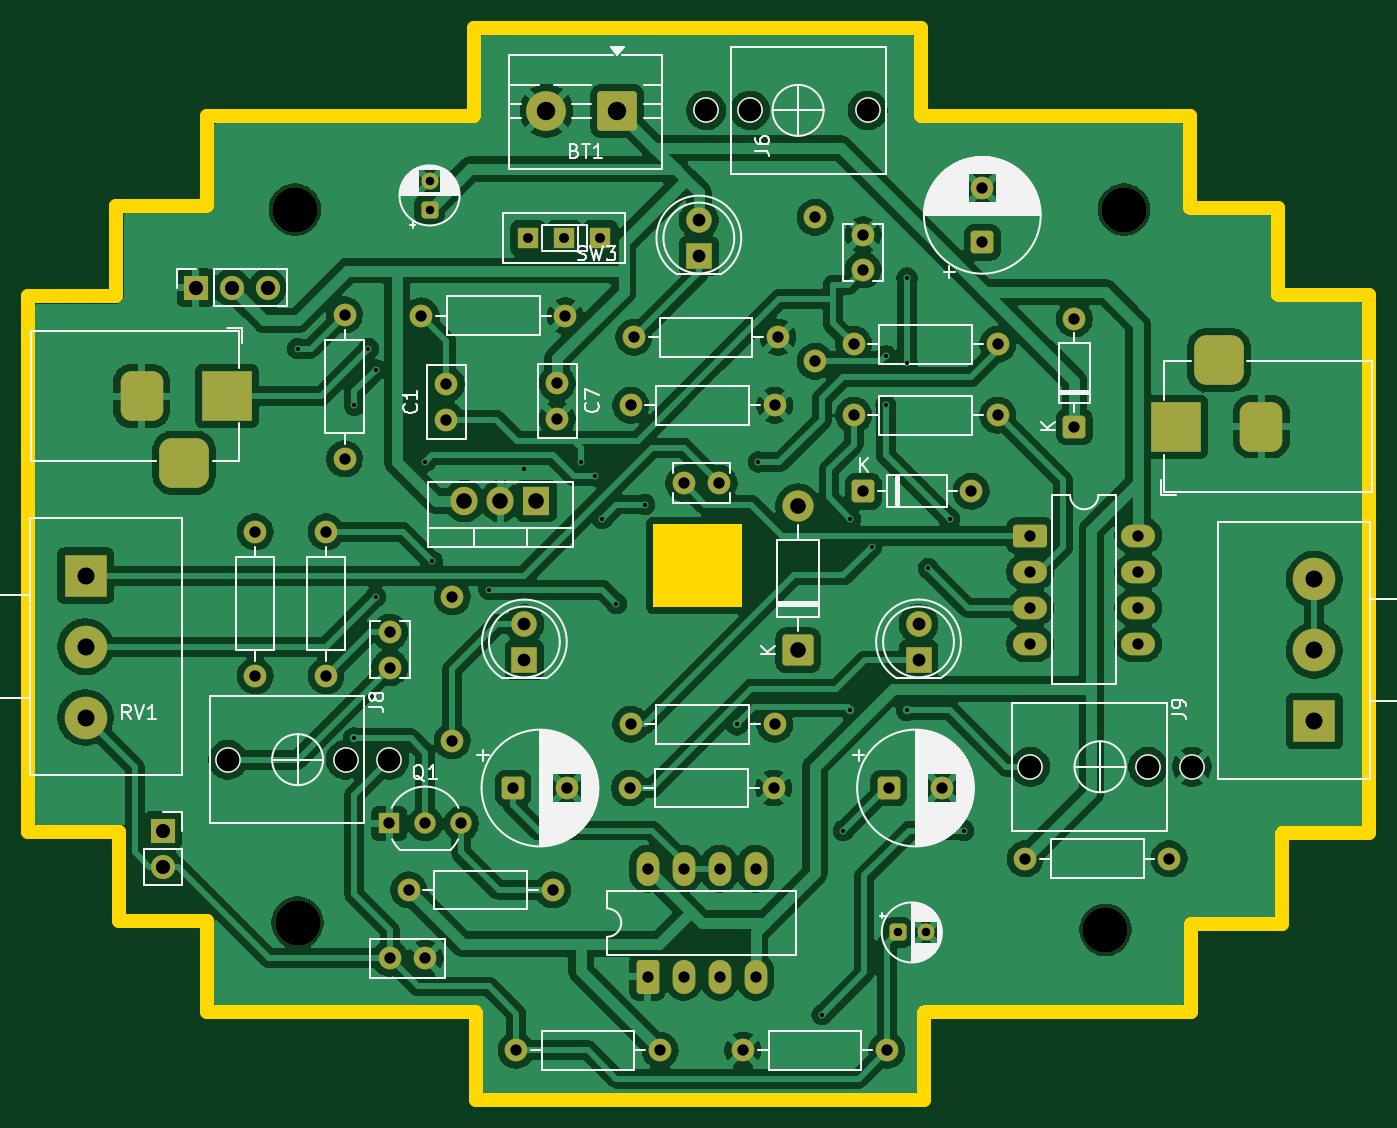
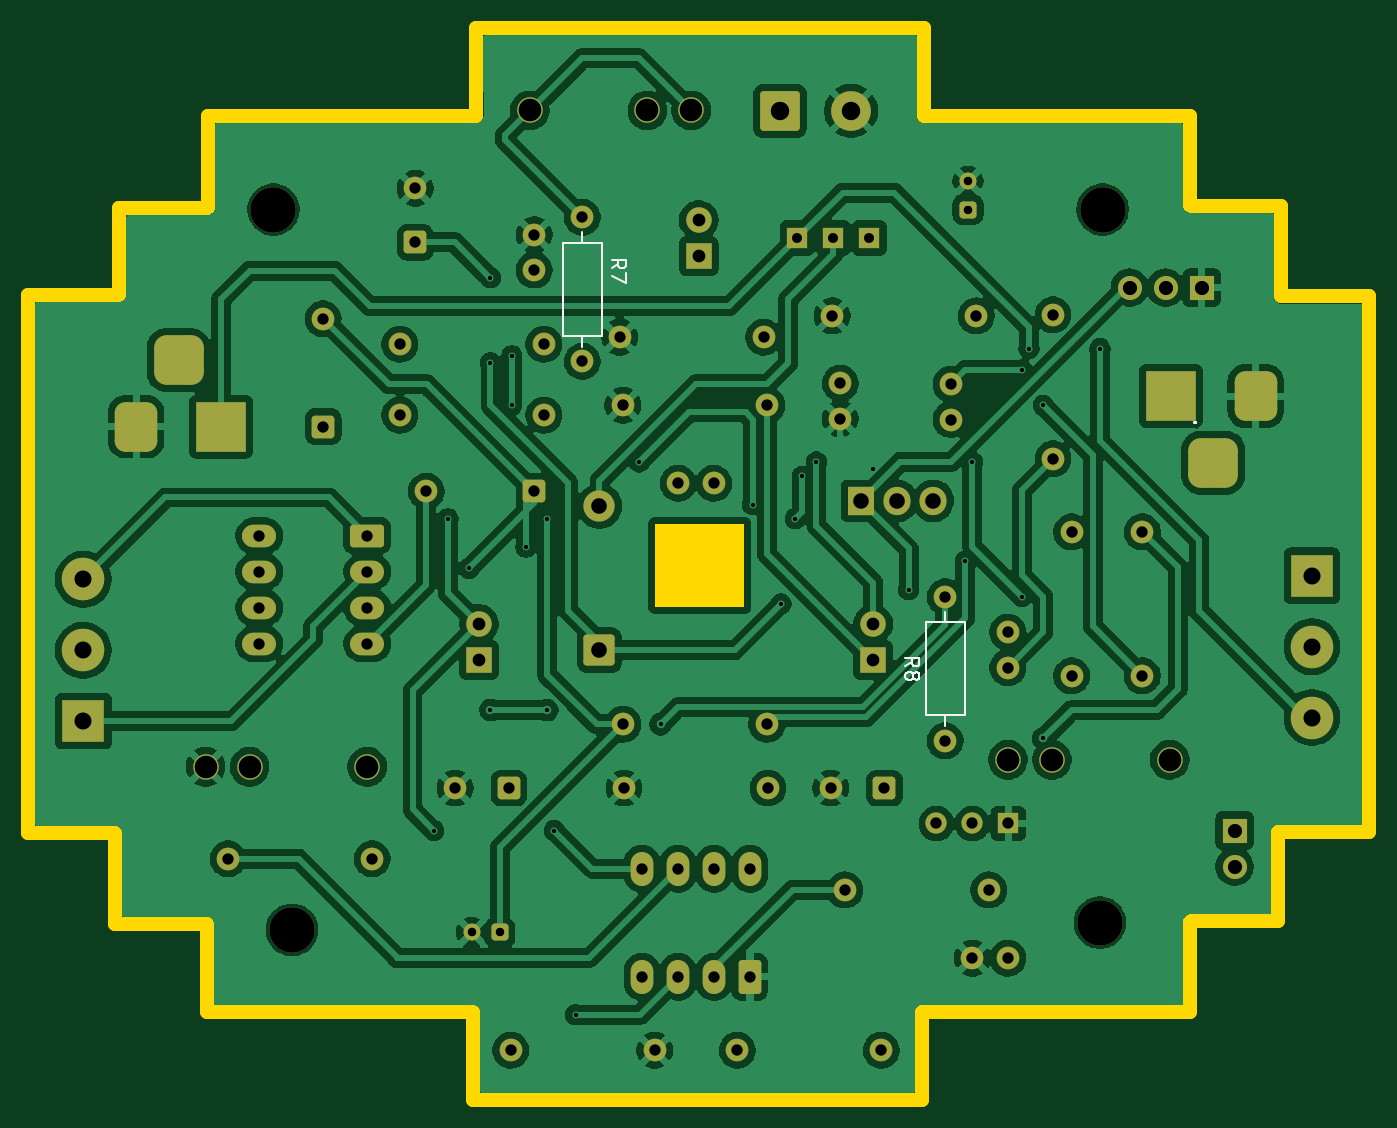
Circuit board: 9 layer files. Board 94.6 x 75.6 mm.
- bottom_copper: g-01-pie-01-rev-a-B_Cu.gbr (264095 bytes)
- bottom_mask: g-01-pie-01-rev-a-B_Mask.gbr (7037 bytes)
- bottom_silk: g-01-pie-01-rev-a-B_Silkscreen.gbr (4069 bytes)
- outline: g-01-pie-01-rev-a-Edge_Cuts.gbr (1473 bytes)
- top_copper: g-01-pie-01-rev-a-F_Cu.gbr (257709 bytes)
- top_mask: g-01-pie-01-rev-a-F_Mask.gbr (7037 bytes)
- top_silk: g-01-pie-01-rev-a-F_Silkscreen.gbr (61949 bytes)
- drill: g-01-pie-01-rev-a-NPTH.drl (386 bytes)
- drill: g-01-pie-01-rev-a-PTH.drl (3271 bytes)

=== bottom_copper: g-01-pie-01-rev-a-B_Cu.gbr (264095 bytes, source omitted) ===
=== bottom_mask: g-01-pie-01-rev-a-B_Mask.gbr (7037 bytes, source omitted) ===
=== bottom_silk: g-01-pie-01-rev-a-B_Silkscreen.gbr ===
%TF.GenerationSoftware,KiCad,Pcbnew,10.0.1*%
%TF.CreationDate,2026-06-06T12:56:01-04:00*%
%TF.ProjectId,g-01-pie-01-rev-a,672d3031-2d70-4696-952d-30312d726576,05*%
%TF.SameCoordinates,Original*%
%TF.FileFunction,Legend,Bot*%
%TF.FilePolarity,Positive*%
%FSLAX46Y46*%
G04 Gerber Fmt 4.6, Leading zero omitted, Abs format (unit mm)*
G04 Created by KiCad (PCBNEW 10.0.1) date 2026-06-06 12:56:01*
%MOMM*%
%LPD*%
G01*
G04 APERTURE LIST*
%ADD10C,0.185208*%
%ADD11C,0.150000*%
%ADD12C,0.120000*%
G04 APERTURE END LIST*
D10*
X111310000Y-90690226D02*
X111310000Y-90690000D01*
X111387780Y-90690000D01*
X111310000Y-90690226D01*
G36*
X111310000Y-90690226D02*
G01*
X111310000Y-90690000D01*
X111387780Y-90690000D01*
X111310000Y-90690226D01*
G37*
D11*
X131736435Y-107921459D02*
X131260244Y-107588126D01*
X131736435Y-107350031D02*
X130736435Y-107350031D01*
X130736435Y-107350031D02*
X130736435Y-107730983D01*
X130736435Y-107730983D02*
X130784054Y-107826221D01*
X130784054Y-107826221D02*
X130831673Y-107873840D01*
X130831673Y-107873840D02*
X130926911Y-107921459D01*
X130926911Y-107921459D02*
X131069768Y-107921459D01*
X131069768Y-107921459D02*
X131165006Y-107873840D01*
X131165006Y-107873840D02*
X131212625Y-107826221D01*
X131212625Y-107826221D02*
X131260244Y-107730983D01*
X131260244Y-107730983D02*
X131260244Y-107350031D01*
X131165006Y-108492888D02*
X131117387Y-108397650D01*
X131117387Y-108397650D02*
X131069768Y-108350031D01*
X131069768Y-108350031D02*
X130974530Y-108302412D01*
X130974530Y-108302412D02*
X130926911Y-108302412D01*
X130926911Y-108302412D02*
X130831673Y-108350031D01*
X130831673Y-108350031D02*
X130784054Y-108397650D01*
X130784054Y-108397650D02*
X130736435Y-108492888D01*
X130736435Y-108492888D02*
X130736435Y-108683364D01*
X130736435Y-108683364D02*
X130784054Y-108778602D01*
X130784054Y-108778602D02*
X130831673Y-108826221D01*
X130831673Y-108826221D02*
X130926911Y-108873840D01*
X130926911Y-108873840D02*
X130974530Y-108873840D01*
X130974530Y-108873840D02*
X131069768Y-108826221D01*
X131069768Y-108826221D02*
X131117387Y-108778602D01*
X131117387Y-108778602D02*
X131165006Y-108683364D01*
X131165006Y-108683364D02*
X131165006Y-108492888D01*
X131165006Y-108492888D02*
X131212625Y-108397650D01*
X131212625Y-108397650D02*
X131260244Y-108350031D01*
X131260244Y-108350031D02*
X131355482Y-108302412D01*
X131355482Y-108302412D02*
X131545958Y-108302412D01*
X131545958Y-108302412D02*
X131641196Y-108350031D01*
X131641196Y-108350031D02*
X131688816Y-108397650D01*
X131688816Y-108397650D02*
X131736435Y-108492888D01*
X131736435Y-108492888D02*
X131736435Y-108683364D01*
X131736435Y-108683364D02*
X131688816Y-108778602D01*
X131688816Y-108778602D02*
X131641196Y-108826221D01*
X131641196Y-108826221D02*
X131545958Y-108873840D01*
X131545958Y-108873840D02*
X131355482Y-108873840D01*
X131355482Y-108873840D02*
X131260244Y-108826221D01*
X131260244Y-108826221D02*
X131212625Y-108778602D01*
X131212625Y-108778602D02*
X131165006Y-108683364D01*
X152454819Y-79833333D02*
X151978628Y-79500000D01*
X152454819Y-79261905D02*
X151454819Y-79261905D01*
X151454819Y-79261905D02*
X151454819Y-79642857D01*
X151454819Y-79642857D02*
X151502438Y-79738095D01*
X151502438Y-79738095D02*
X151550057Y-79785714D01*
X151550057Y-79785714D02*
X151645295Y-79833333D01*
X151645295Y-79833333D02*
X151788152Y-79833333D01*
X151788152Y-79833333D02*
X151883390Y-79785714D01*
X151883390Y-79785714D02*
X151931009Y-79738095D01*
X151931009Y-79738095D02*
X151978628Y-79642857D01*
X151978628Y-79642857D02*
X151978628Y-79261905D01*
X151454819Y-80166667D02*
X151454819Y-80833333D01*
X151454819Y-80833333D02*
X152454819Y-80404762D01*
%TO.C,R8*%
D12*
X128911616Y-112128126D02*
X128911616Y-111358126D01*
X128911616Y-104048126D02*
X128911616Y-104818126D01*
X127541616Y-104818126D02*
X130281616Y-104818126D01*
X130281616Y-111358126D01*
X127541616Y-111358126D01*
X127541616Y-104818126D01*
%TO.C,R7*%
X154518466Y-85355925D02*
X154518466Y-84585925D01*
X154518466Y-77275925D02*
X154518466Y-78045925D01*
X153148466Y-78045925D02*
X155888466Y-78045925D01*
X155888466Y-84585925D01*
X153148466Y-84585925D01*
X153148466Y-78045925D01*
%TD*%
M02*

=== outline: g-01-pie-01-rev-a-Edge_Cuts.gbr ===
%TF.GenerationSoftware,KiCad,Pcbnew,10.0.1*%
%TF.CreationDate,2026-06-06T12:56:01-04:00*%
%TF.ProjectId,g-01-pie-01-rev-a,672d3031-2d70-4696-952d-30312d726576,05*%
%TF.SameCoordinates,Original*%
%TF.FileFunction,Profile,NP*%
%FSLAX46Y46*%
G04 Gerber Fmt 4.6, Leading zero omitted, Abs format (unit mm)*
G04 Created by KiCad (PCBNEW 10.0.1) date 2026-06-06 12:56:01*
%MOMM*%
%LPD*%
G01*
G04 APERTURE LIST*
%TA.AperFunction,Profile*%
%ADD10C,0.000000*%
%TD*%
%TA.AperFunction,Profile*%
%ADD11C,1.000000*%
%TD*%
G04 APERTURE END LIST*
D10*
%TA.AperFunction,Profile*%
G36*
X149371496Y-103718155D02*
G01*
X143100346Y-103718155D01*
X143100346Y-97854459D01*
X149371496Y-97854459D01*
X149371496Y-103718155D01*
G37*
%TD.AperFunction*%
D11*
X161991588Y-69069383D02*
X180953218Y-69069383D01*
X180953218Y-75551673D01*
X187187337Y-75551673D01*
X187187337Y-81700594D01*
X193614058Y-81700594D01*
X193614058Y-119675711D01*
X187487370Y-119675711D01*
X187487370Y-126069097D01*
X181008760Y-126069097D01*
X181008760Y-132314324D01*
X162217537Y-132314324D01*
X162217537Y-138489162D01*
X130561731Y-138489162D01*
X130561731Y-132310617D01*
X111626034Y-132310617D01*
X111626034Y-125894994D01*
X105432675Y-125894994D01*
X105432675Y-119597910D01*
X99005943Y-119597910D01*
X99005943Y-81815421D01*
X105217824Y-81815421D01*
X105217824Y-75422025D01*
X111611220Y-75422025D01*
X111611220Y-69110127D01*
X130417268Y-69110127D01*
X130417268Y-62890839D01*
X162017511Y-62890839D01*
X161991588Y-69069383D01*
M02*

=== top_copper: g-01-pie-01-rev-a-F_Cu.gbr (257709 bytes, source omitted) ===
=== top_mask: g-01-pie-01-rev-a-F_Mask.gbr (7037 bytes, source omitted) ===
=== top_silk: g-01-pie-01-rev-a-F_Silkscreen.gbr (61949 bytes, source omitted) ===
=== drill: g-01-pie-01-rev-a-NPTH.drl ===
M48
; DRILL file KiCad 10.0.1 date 2026-06-06T12:56:03
; FORMAT={-:-/ absolute / metric / decimal}
; #@! TF.CreationDate,2026-06-06T12:56:03-04:00
; #@! TF.GenerationSoftware,Kicad,Pcbnew,10.0.1
; #@! TF.FileFunction,NonPlated,1,2,NPTH
FMAT,2
METRIC
; #@! TA.AperFunction,NonPlated,NPTH,ComponentDrill
T1C3.200
%
G90
G05
T1
X117.81Y-75.69
X118.0Y-126.0
X175.0Y-126.5
X176.31Y-75.69
M30

=== drill: g-01-pie-01-rev-a-PTH.drl ===
M48
; DRILL file KiCad 10.0.1 date 2026-06-06T12:56:03
; FORMAT={-:-/ absolute / metric / decimal}
; #@! TF.CreationDate,2026-06-06T12:56:03-04:00
; #@! TF.GenerationSoftware,Kicad,Pcbnew,10.0.1
; #@! TF.FileFunction,Plated,1,2,PTH
FMAT,2
METRIC
; #@! TA.AperFunction,Plated,PTH,ViaDrill
T1C0.300
; #@! TA.AperFunction,Plated,PTH,ComponentDrill
T2C0.600
; #@! TA.AperFunction,Plated,PTH,ComponentDrill
T3C0.700
; #@! TA.AperFunction,Plated,PTH,ComponentDrill
T4C0.800
; #@! TA.AperFunction,Plated,PTH,ComponentDrill
T5C0.900
; #@! TA.AperFunction,Plated,PTH,ComponentDrill
T6C1.000
; #@! TA.AperFunction,Plated,PTH,ComponentDrill
T7C1.100
; #@! TA.AperFunction,Plated,PTH,ComponentDrill
T8C1.200
; #@! TA.AperFunction,Plated,PTH,ComponentDrill
T9C1.300
; #@! TA.AperFunction,Plated,PTH,ComponentDrill
T10C1.600
%
G90
G05
T1
X118.0Y-85.5
X122.0Y-89.5
X122.0Y-113.0
X123.0Y-85.5
X123.5Y-87.0
X123.5Y-103.0
X127.0Y-93.5
X127.5Y-100.5
X131.5Y-102.5
X134.0Y-94.0
X138.0Y-93.5
X139.0Y-94.5
X139.5Y-97.5
X140.5Y-103.5
X142.5Y-96.5
X149.0Y-112.0
X150.5Y-93.5
X155.0Y-132.5
X156.5Y-119.5
X157.0Y-97.5
X157.0Y-111.0
X158.5Y-99.5
X159.5Y-86.0
X159.5Y-89.5
X161.0Y-80.5
X161.0Y-86.5
X161.0Y-111.0
X162.5Y-101.0
X164.0Y-97.5
X165.0Y-119.5
T2
X127.31Y-73.69
X127.31Y-75.69
X160.337Y-126.69
X162.337Y-126.69
T3
X134.27Y-77.69
X136.81Y-77.69
X139.35Y-77.69
T4
X115.0Y-98.42
X115.0Y-108.58
X120.0Y-98.42
X120.0Y-108.58
X121.31Y-83.11
X121.31Y-93.27
X124.46Y-119.0
X124.5Y-105.5
X124.5Y-108.0
X124.5Y-128.5
X125.84Y-123.69
X126.73Y-83.19
X127.0Y-119.0
X127.0Y-128.5
X128.5Y-88.0
X128.5Y-90.5
X128.912Y-103.008
X128.912Y-113.168
X129.54Y-119.0
X133.2Y-116.5
X133.42Y-135.0
X136.0Y-123.69
X136.31Y-87.94
X136.31Y-90.44
X136.89Y-83.19
X137.0Y-116.5
X141.42Y-116.5
X141.5Y-89.5
X141.5Y-112.0
X141.73Y-84.69
X142.69Y-122.19
X142.69Y-129.81
X143.58Y-135.0
X145.23Y-122.19
X145.23Y-129.81
X145.25Y-95.0
X147.75Y-95.0
X147.77Y-122.19
X147.77Y-129.81
X149.42Y-135.0
X150.31Y-122.19
X150.31Y-129.81
X151.58Y-116.5
X151.66Y-89.5
X151.66Y-112.0
X151.89Y-84.69
X154.518Y-76.236
X154.518Y-86.396
X157.23Y-85.19
X157.23Y-90.19
X157.9Y-77.452
X157.9Y-79.952
X157.91Y-95.568
X159.58Y-135.0
X159.697Y-116.5
X163.497Y-116.5
X165.53Y-95.568
X166.31Y-74.19
X166.31Y-77.99
X167.39Y-85.19
X167.39Y-90.19
X169.337Y-121.485
X169.69Y-98.69
X169.69Y-101.23
X169.69Y-103.77
X169.69Y-106.31
X172.81Y-83.38
X172.81Y-91.0
X177.31Y-98.69
X177.31Y-101.23
X177.31Y-103.77
X177.31Y-106.31
X179.497Y-121.485
T5
X134.0Y-104.925
X134.0Y-107.465
X146.31Y-76.425
X146.31Y-78.965
X161.81Y-104.92
X161.81Y-107.46
T6
X108.5Y-119.5
X108.5Y-122.04
X110.81Y-81.19
X113.35Y-81.19
X115.89Y-81.19
T7
X129.77Y-96.24
X132.31Y-96.24
X134.85Y-96.24
X153.31Y-96.61
X153.31Y-106.77
T8
X103.04Y-101.527
X103.04Y-106.527
X103.04Y-111.527
X189.732Y-101.773
X189.732Y-106.773
X189.732Y-111.773
T9
X135.56Y-68.722
X140.56Y-68.722
T10
X113.08Y-114.5
X121.38Y-114.5
X124.48Y-114.5
X146.83Y-68.69
X149.93Y-68.69
X158.23Y-68.69
X169.7Y-115.0
X178.0Y-115.0
X181.1Y-115.0
T6
G00X107.0Y-87.844
M15
G01X107.0Y-89.844
M16
G05
G00X109.0Y-93.544
M15
G01X111.0Y-93.544
M16
G05
G00X113.0Y-87.844
M15
G01X113.0Y-89.844
M16
G05
G00X180.0Y-92.0
M15
G01X180.0Y-90.0
M16
G05
G00X184.0Y-86.3
M15
G01X182.0Y-86.3
M16
G05
G00X186.0Y-92.0
M15
G01X186.0Y-90.0
M16
G05
M30
